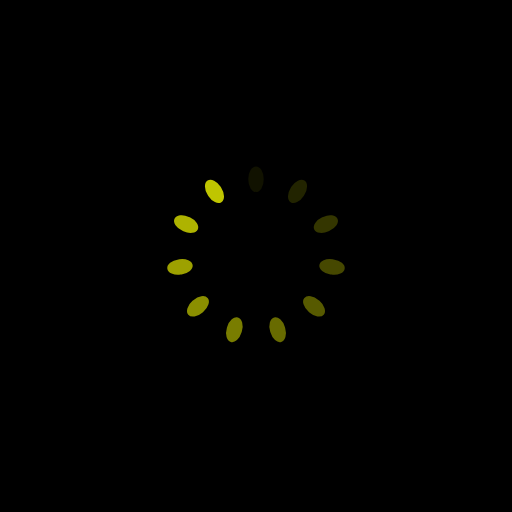
t = 0.00 s
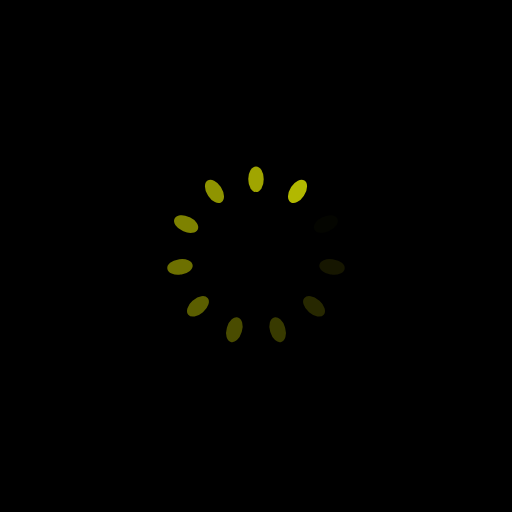
t = 0.25 s
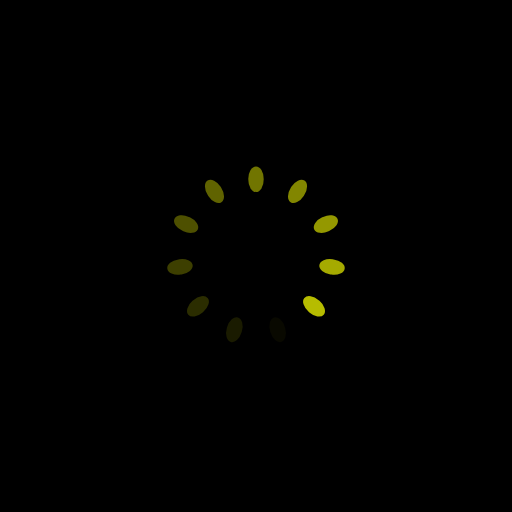
t = 0.50 s
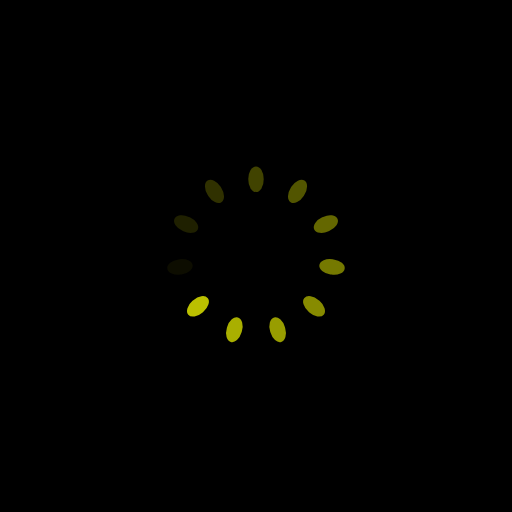
t = 0.75 s

The animated SVG that drew these frames (rendered in a browser with its animation timeline set to each time). Animation: 11 SMIL elements (animate=11); one cycle of 1.00 s, repeats indefinitely.

<svg xmlns="http://www.w3.org/2000/svg" xmlns:xlink="http://www.w3.org/1999/xlink" style="margin: auto; background: rgb(0, 0, 0); display: block;" width="200px" height="200px" viewBox="0 0 100 100" preserveAspectRatio="xMidYMid">
<g transform="rotate(0 50 50)">
  <rect x="48.5" y="32.5" rx="1.5" ry="2.4" width="3" height="5" fill="#bfc500">
    <animate attributeName="opacity" values="1;0" keyTimes="0;1" dur="1s" begin="-0.9090909090909091s" repeatCount="indefinite"></animate>
  </rect>
</g><g transform="rotate(32.72727272727273 50 50)">
  <rect x="48.5" y="32.5" rx="1.5" ry="2.4" width="3" height="5" fill="#bfc500">
    <animate attributeName="opacity" values="1;0" keyTimes="0;1" dur="1s" begin="-0.8181818181818182s" repeatCount="indefinite"></animate>
  </rect>
</g><g transform="rotate(65.45454545454545 50 50)">
  <rect x="48.5" y="32.5" rx="1.5" ry="2.4" width="3" height="5" fill="#bfc500">
    <animate attributeName="opacity" values="1;0" keyTimes="0;1" dur="1s" begin="-0.7272727272727273s" repeatCount="indefinite"></animate>
  </rect>
</g><g transform="rotate(98.18181818181819 50 50)">
  <rect x="48.5" y="32.5" rx="1.5" ry="2.4" width="3" height="5" fill="#bfc500">
    <animate attributeName="opacity" values="1;0" keyTimes="0;1" dur="1s" begin="-0.6363636363636364s" repeatCount="indefinite"></animate>
  </rect>
</g><g transform="rotate(130.9090909090909 50 50)">
  <rect x="48.5" y="32.5" rx="1.5" ry="2.4" width="3" height="5" fill="#bfc500">
    <animate attributeName="opacity" values="1;0" keyTimes="0;1" dur="1s" begin="-0.5454545454545454s" repeatCount="indefinite"></animate>
  </rect>
</g><g transform="rotate(163.63636363636363 50 50)">
  <rect x="48.5" y="32.5" rx="1.5" ry="2.4" width="3" height="5" fill="#bfc500">
    <animate attributeName="opacity" values="1;0" keyTimes="0;1" dur="1s" begin="-0.45454545454545453s" repeatCount="indefinite"></animate>
  </rect>
</g><g transform="rotate(196.36363636363637 50 50)">
  <rect x="48.5" y="32.5" rx="1.5" ry="2.4" width="3" height="5" fill="#bfc500">
    <animate attributeName="opacity" values="1;0" keyTimes="0;1" dur="1s" begin="-0.36363636363636365s" repeatCount="indefinite"></animate>
  </rect>
</g><g transform="rotate(229.0909090909091 50 50)">
  <rect x="48.5" y="32.5" rx="1.5" ry="2.4" width="3" height="5" fill="#bfc500">
    <animate attributeName="opacity" values="1;0" keyTimes="0;1" dur="1s" begin="-0.2727272727272727s" repeatCount="indefinite"></animate>
  </rect>
</g><g transform="rotate(261.8181818181818 50 50)">
  <rect x="48.5" y="32.5" rx="1.5" ry="2.4" width="3" height="5" fill="#bfc500">
    <animate attributeName="opacity" values="1;0" keyTimes="0;1" dur="1s" begin="-0.18181818181818182s" repeatCount="indefinite"></animate>
  </rect>
</g><g transform="rotate(294.54545454545456 50 50)">
  <rect x="48.5" y="32.5" rx="1.5" ry="2.4" width="3" height="5" fill="#bfc500">
    <animate attributeName="opacity" values="1;0" keyTimes="0;1" dur="1s" begin="-0.09090909090909091s" repeatCount="indefinite"></animate>
  </rect>
</g><g transform="rotate(327.27272727272725 50 50)">
  <rect x="48.5" y="32.5" rx="1.5" ry="2.4" width="3" height="5" fill="#bfc500">
    <animate attributeName="opacity" values="1;0" keyTimes="0;1" dur="1s" begin="0s" repeatCount="indefinite"></animate>
  </rect>
</g>
</svg>
